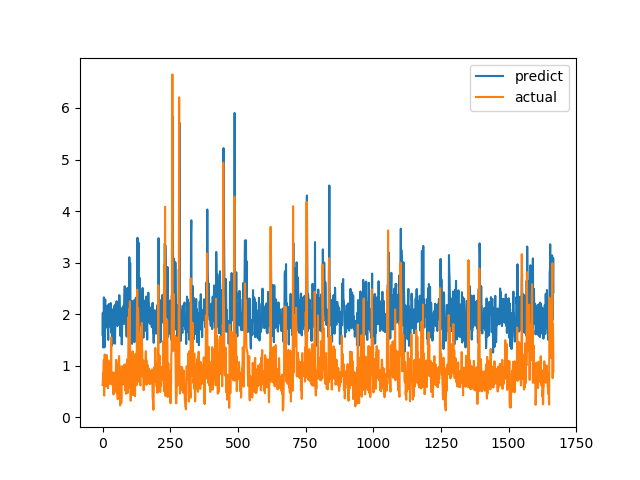

Source data for this figure (header and first rows):
predict, actual
1.601, 0.6238
2.026, 0.6915
1.353, 0.8558
2.032, 0.7094
1.639, 1.015
2.326, 1.116
1.756, 0.4183
1.355, 1.002
1.44, 1.219
2.196, 1.143
2.286, 0.6528
2.034, 0.6747
1.735, 0.601
1.797, 0.6695
1.837, 0.6538
2.105, 0.7814
1.923, 1.206
2.092, 0.8469
2.164, 0.8286
1.992, 0.6482
1.637, 0.5624
1.501, 0.7183
1.915, 1.1
2.193, 0.9542
1.952, 0.729
2.168, 0.6694
1.97, 0.8631
1.968, 0.6465
1.756, 0.8223
2.109, 0.9236
2.216, 0.8301
2.148, 1.067
2.06, 1.546
1.635, 0.6827
2.099, 0.6386
1.388, 0.6464
1.839, 0.6881
1.906, 0.7274
1.432, 0.65
1.896, 0.8694
1.528, 0.4409
1.968, 0.4519
1.767, 0.7575
1.959, 0.4952
2.163, 0.6851
2.04, 0.7244
1.427, 0.8654
1.777, 0.74
2.185, 0.8071
1.992, 0.8204
1.862, 1.114
2.174, 1.109
2.251, 0.4751
1.877, 1.039
2.013, 0.9458
1.77, 0.7878
2.213, 0.3505
1.863, 0.9368
2.167, 0.9868
1.806, 0.647
... 1,607 more rows
